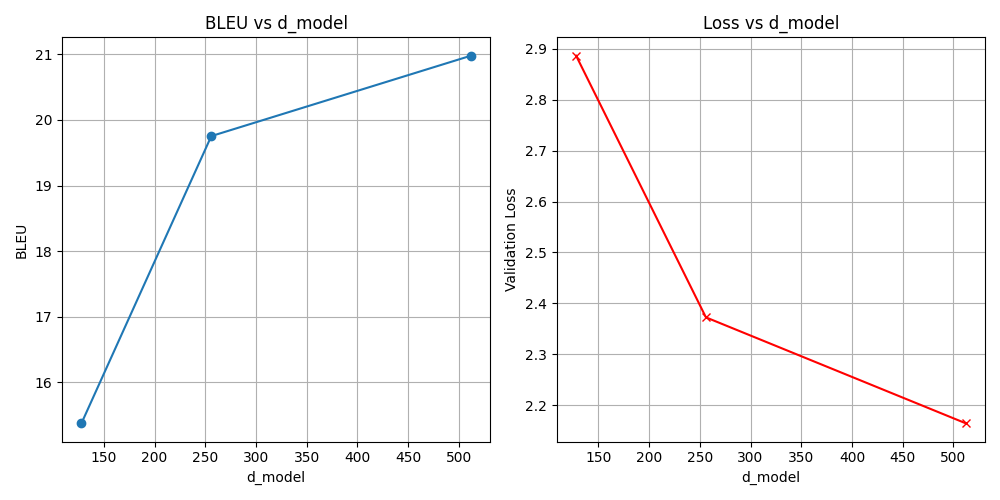

The file beside this chart, header and first rows:
param, value, bleu, loss
d_model, 128, 15.38, 2.887
d_model, 256, 19.75, 2.372
d_model, 512, 20.98, 2.164
